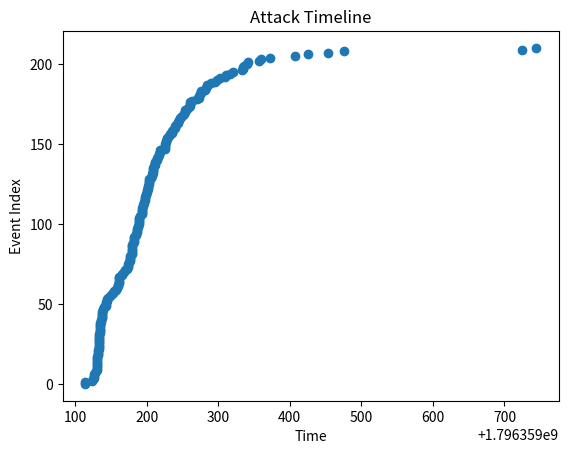

The script that saved this image:
import random
import time
from collections import deque, defaultdict
import matplotlib.pyplot as plt

TOTAL_LOGS = 100000

# -----------------------------
# Synthetic Log Generator
# -----------------------------
def generate_logs():
    base_time = int(time.time())

    for i in range(TOTAL_LOGS):
        timestamp = base_time + i // 100

        log = {
            "timestamp": timestamp,
            "src_ip": f"192.168.1.{random.randint(1, 200)}",
            "dst_ip": f"10.0.0.{random.randint(1, 5)}",
            "dst_port": random.randint(20, 1024),
            "action": random.choice(["ALLOW", "DENY"]),
            "bytes_out": random.randint(100, 5000)
        }

        # ---- Inject Attacks ----

        # Brute Force
        if 1000 < i < 1060:
            log["src_ip"] = "192.168.1.250"
            log["action"] = "DENY"

        # Port Scan
        if 2000 < i < 2025:
            log["src_ip"] = "192.168.1.251"
            log["dst_port"] = 1000 + (i - 2000)

        # DDoS
        if 3000 < i < 3600:
            log["dst_ip"] = "10.0.0.99"
            log["src_ip"] = f"192.168.1.{i % 150}"

        # Data Exfiltration
        if 4000 < i < 4500:
            log["src_ip"] = "192.168.1.252"
            log["bytes_out"] = 2 * 1024 * 1024  # 2MB

        yield log


# -----------------------------
# Sliding Windows
# -----------------------------
brute_force = defaultdict(deque)
port_scan = defaultdict(deque)
ddos = defaultdict(lambda: defaultdict(set))
exfil = defaultdict(deque)

incidents = []
timeline = []

# ✅ Deduplication tracker
detected_flags = set()

# -----------------------------
# Detectors
# -----------------------------

def detect_bruteforce(log):
    if log["action"] != "DENY":
        return

    dq = brute_force[log["src_ip"]]
    dq.append(log["timestamp"])

    while dq and dq[0] < log["timestamp"] - 60:
        dq.popleft()

    key = ("brute", log["src_ip"])

    if len(dq) >= 50 and key not in detected_flags:
        detected_flags.add(key)

        confidence = min(100, (len(dq)/50)*100)
        incidents.append(("Brute Force", dq[0], dq[-1], log["src_ip"], confidence, "High"))
        timeline.append(log["timestamp"])
        dq.clear()


def detect_portscan(log):
    dq = port_scan[log["src_ip"]]
    dq.append((log["timestamp"], log["dst_port"]))

    while dq and dq[0][0] < log["timestamp"] - 30:
        dq.popleft()

    ports = sorted(set(p for _, p in dq))

    key = ("portscan", log["src_ip"])

    if len(ports) >= 20 and key not in detected_flags:
        detected_flags.add(key)

        confidence = min(100, (len(ports)/20)*100)
        incidents.append(("Port Scan", dq[0][0], dq[-1][0], log["src_ip"], confidence, "Medium"))
        timeline.append(log["timestamp"])
        dq.clear()


def detect_ddos(log):
    sec = log["timestamp"]
    ddos[sec][log["dst_ip"]].add(log["src_ip"])

    key = ("ddos", log["dst_ip"], sec)

    if len(ddos[sec][log["dst_ip"]]) >= 100 and key not in detected_flags:
        detected_flags.add(key)

        confidence = min(100, (len(ddos[sec][log["dst_ip"]])/100)*100)
        incidents.append(("DDoS", sec, sec, log["dst_ip"], confidence, "Critical"))
        timeline.append(sec)


def detect_exfiltration(log):
    dq = exfil[log["src_ip"]]
    dq.append((log["timestamp"], log["bytes_out"]))

    while dq and dq[0][0] < log["timestamp"] - 600:
        dq.popleft()

    total_bytes = sum(b for _, b in dq)

    key = ("exfil", log["src_ip"])

    if total_bytes > 500 * 1024 * 1024 and key not in detected_flags:
        detected_flags.add(key)

        confidence = min(100, (total_bytes/(500*1024*1024))*100)
        incidents.append(("Data Exfiltration", dq[0][0], dq[-1][0], log["src_ip"], confidence, "Critical"))
        timeline.append(log["timestamp"])
        dq.clear()


# -----------------------------
# Streaming Processing
# -----------------------------
for log in generate_logs():
    detect_bruteforce(log)
    detect_portscan(log)
    detect_ddos(log)
    detect_exfiltration(log)


# -----------------------------
# Write Incident Report
# -----------------------------
with open("incident_report.txt", "w") as f:
    f.write("Attack Type | Start | End | Source | Confidence | Severity\n")
    f.write("="*70 + "\n")

    for inc in incidents:
        f.write(f"{inc[0]} | {inc[1]} | {inc[2]} | {inc[3]} | {inc[4]:.2f}% | {inc[5]}\n")

print("incident_report.txt generated")

# -----------------------------
# Timeline Plot
# -----------------------------
if timeline:
    plt.figure()
    plt.scatter(timeline, range(len(timeline)))
    plt.xlabel("Time")
    plt.ylabel("Event Index")
    plt.title("Attack Timeline")
    plt.savefig("attack_timeline.png")
    print("attack_timeline.png generated")
else:
    print("No attacks detected")
